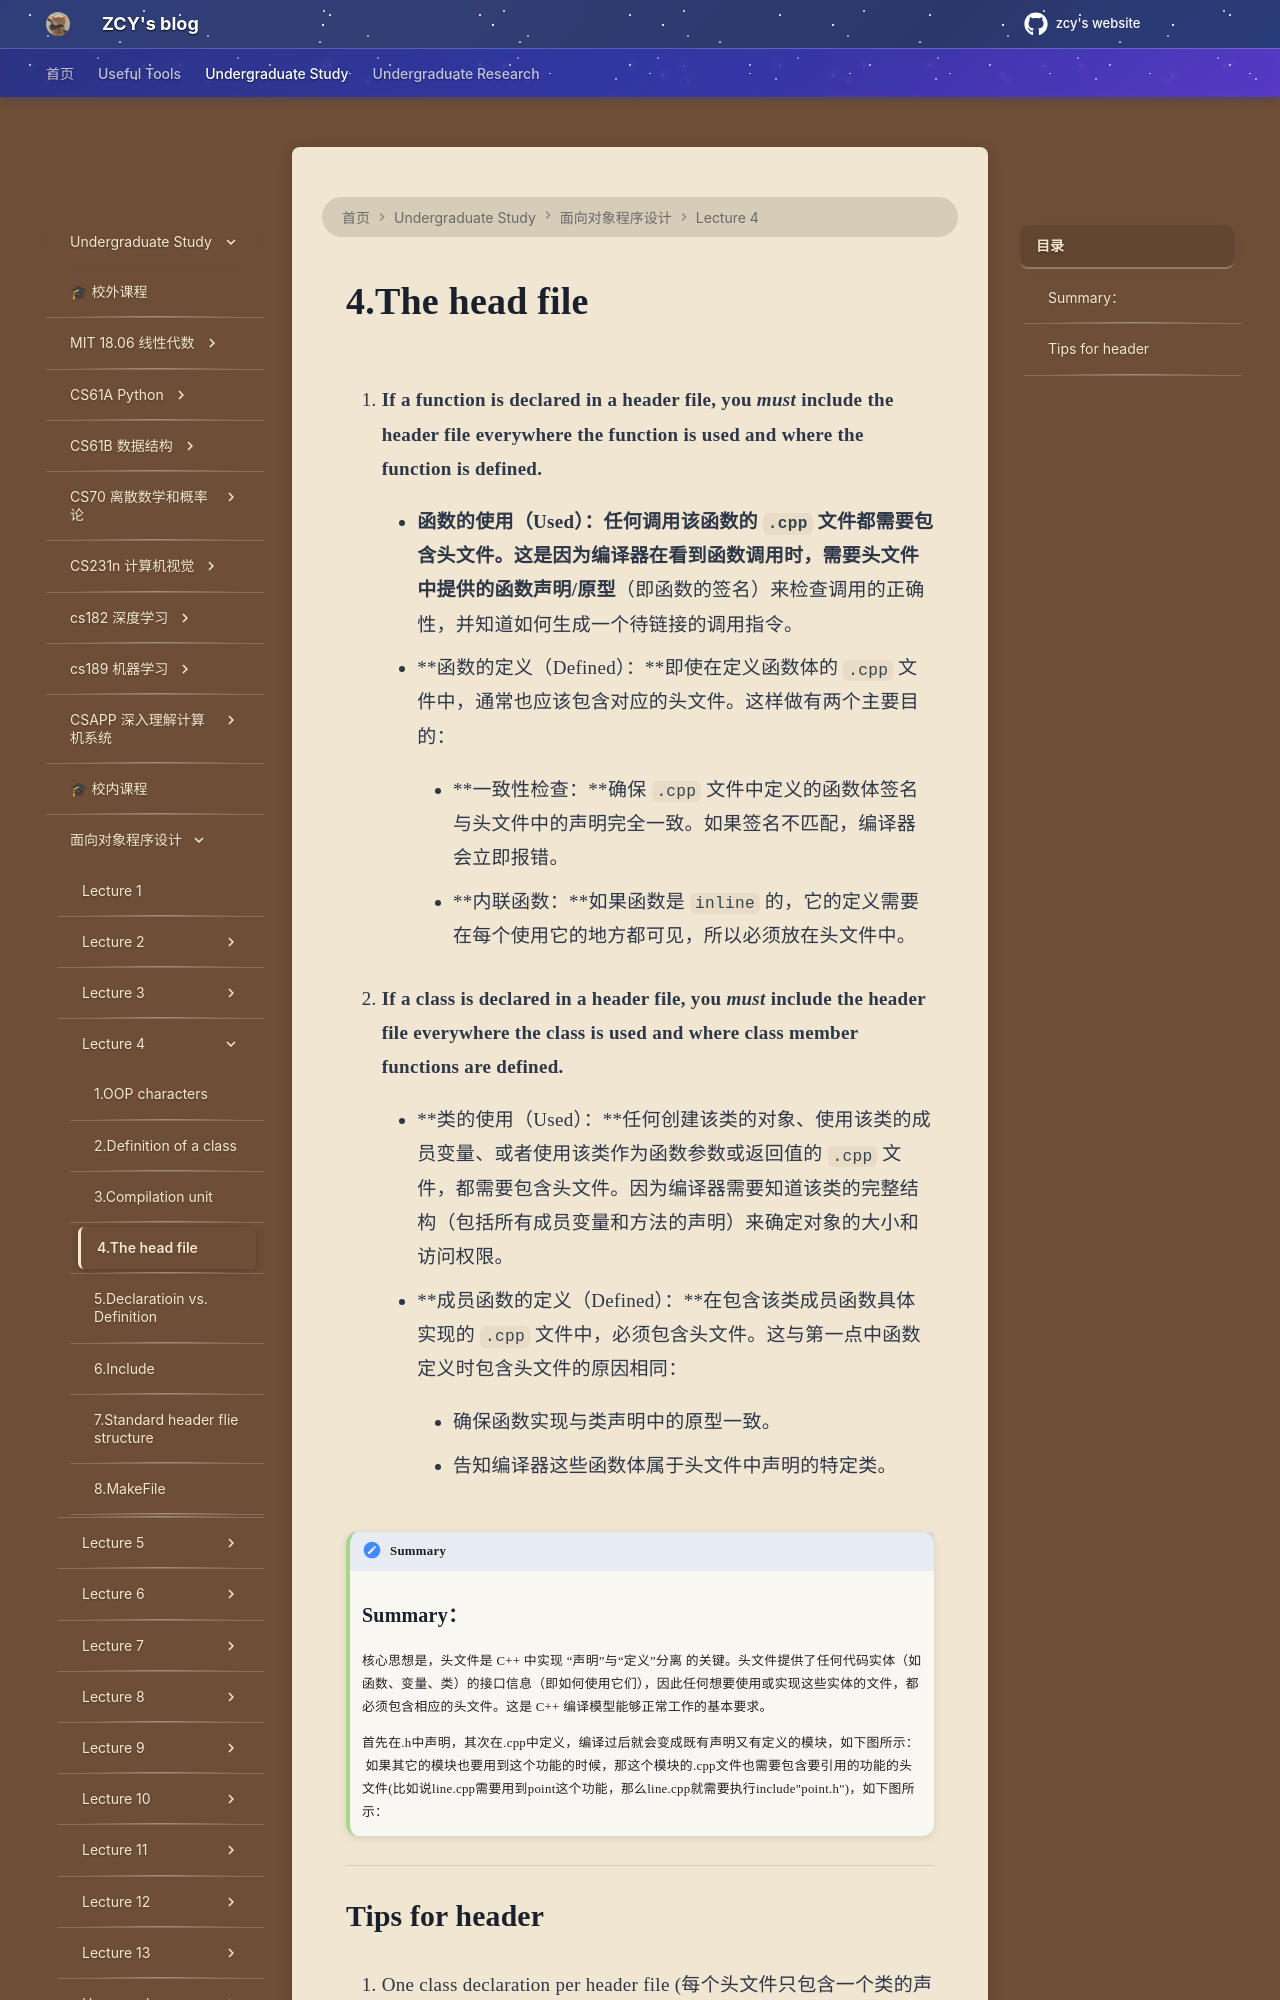

repository: mouchenmou/ZCY-s-website · page: 笔记本/面向对象程序设计/Lecture 4/4.The head file/index.html · generator: mkdocs

1. **If a function is declared in a header file, you _must_ include the header file everywhere the function is used and where the function is defined.**
    
    - **函数的使用（Used）：**任何调用该函数的 `.cpp` 文件都需要包含头文件。这是因为编译器在看到函数调用时，需要头文件中提供的**函数声明/原型**（即函数的签名）来检查调用的正确性，并知道如何生成一个待链接的调用指令。
        
    - **函数的定义（Defined）：**即使在定义函数体的 `.cpp` 文件中，通常也应该包含对应的头文件。这样做有两个主要目的：
        
        - **一致性检查：**确保 `.cpp` 文件中定义的函数体签名与头文件中的声明完全一致。如果签名不匹配，编译器会立即报错。
            
        - **内联函数：**如果函数是 `inline` 的，它的定义需要在每个使用它的地方都可见，所以必须放在头文件中。
            
2. **If a class is declared in a header file, you _must_ include the header file everywhere the class is used and where class member functions are defined.**
    
    - **类的使用（Used）：**任何创建该类的对象、使用该类的成员变量、或者使用该类作为函数参数或返回值的 `.cpp` 文件，都需要包含头文件。因为编译器需要知道该类的完整结构（包括所有成员变量和方法的声明）来确定对象的大小和访问权限。
        
    - **成员函数的定义（Defined）：**在包含该类成员函数具体实现的 `.cpp` 文件中，必须包含头文件。这与第一点中函数定义时包含头文件的原因相同：
        
        - 确保函数实现与类声明中的原型一致。
            
        - 告知编译器这些函数体属于头文件中声明的特定类。

!!! summary
    ## Summary：
    核心思想是，头文件是 C++ 中实现 “声明”与“定义”分离 的关键。头文件提供了任何代码实体（如函数、变量、类）的接口信息（即如何使用它们），因此任何想要使用或实现这些实体的文件，都必须包含相应的头文件。这是 C++ 编译模型能够正常工作的基本要求。
    
    首先在.h中声明，其次在.cpp中定义，编译过后就会变成既有声明又有定义的模块，如下图所示：
    ![](附件/Pasted%20image%2020251016212721.png)
    如果其它的模块也要用到这个功能的时候，那这个模块的.cpp文件也需要包含要引用的功能的头文件(比如说line.cpp需要用到point这个功能，那么line.cpp就需要执行include"point.h")，如下图所示：
    ![](附件/Pasted%20image%2020251016212146.png)

---
